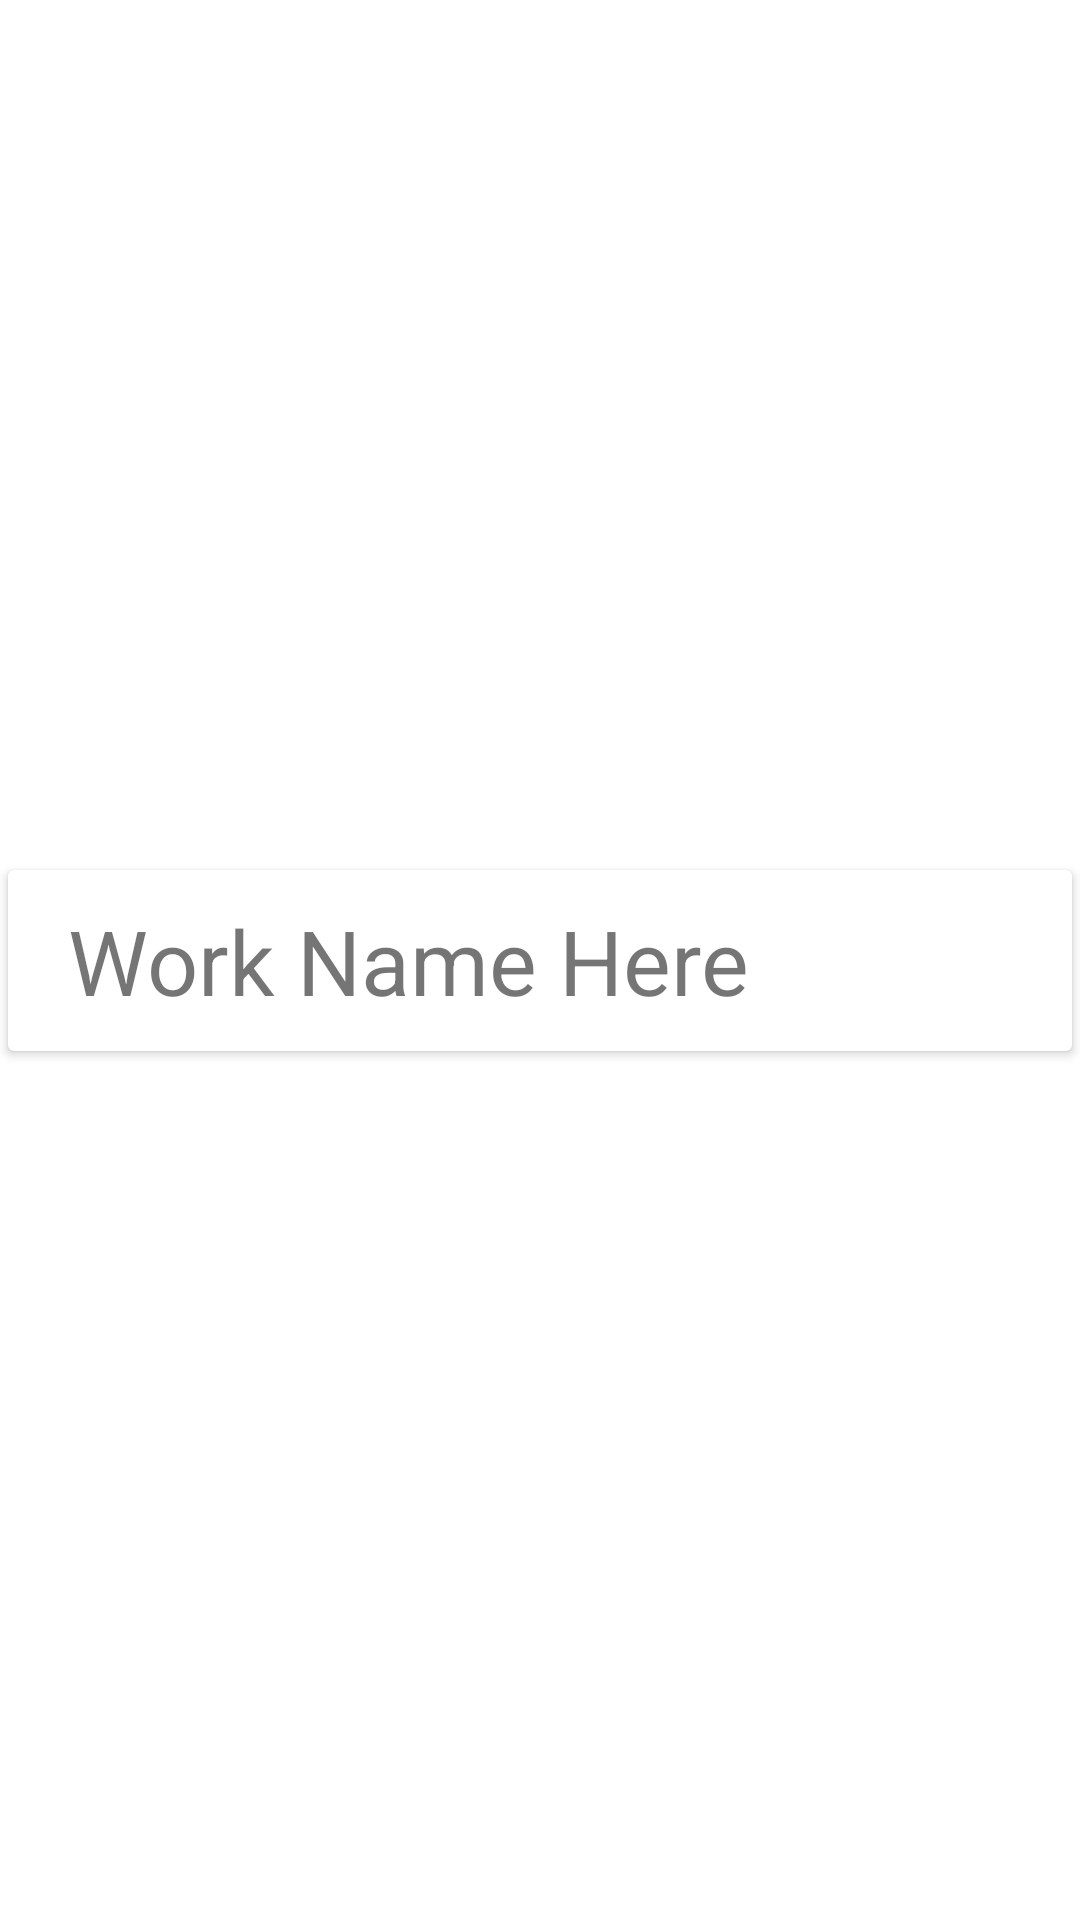

This screen was rendered from an Android layout file. Write that file and the resources it references.
<!-- AndroidManifest.xml: application theme Theme.ManagerApp -->
<!-- res/layout/object_todayworksite.xml -->
<?xml version="1.0" encoding="utf-8"?>
<androidx.constraintlayout.widget.ConstraintLayout xmlns:android="http://schemas.android.com/apk/res/android"
    xmlns:app="http://schemas.android.com/apk/res-auto"
    xmlns:tools="http://schemas.android.com/tools"
    android:layout_width="match_parent"
    android:layout_height="wrap_content"
    android:orientation="horizontal">

    <androidx.cardview.widget.CardView
        android:id="@+id/obj_todayworksite_card"
        android:layout_width="0dp"
        android:layout_height="wrap_content"
        app:cardBackgroundColor="@color/white"
        app:cardCornerRadius="2dp"
        app:cardUseCompatPadding="true"
        app:layout_constraintBottom_toBottomOf="parent"
        app:layout_constraintEnd_toEndOf="parent"
        app:layout_constraintStart_toStartOf="parent"
        app:layout_constraintTop_toTopOf="parent">

        <TextView
            android:id="@+id/obj_todayworksite_tv_workName"
            android:layout_width="wrap_content"
            android:layout_height="wrap_content"
            android:layout_marginLeft="20dp"
            android:layout_marginTop="10dp"
            android:layout_marginBottom="10dp"
            android:text="Work Name Here"
            android:textSize="30sp" />
    </androidx.cardview.widget.CardView>
</androidx.constraintlayout.widget.ConstraintLayout>
<!-- resources referenced by this layout -->
<resources>
  <color name="white">#FFFFFFFF</color>
  <style name="Theme.ManagerApp" parent="Theme.MaterialComponents.DayNight.DarkActionBar">
          
          <item name="colorPrimary">@color/bannercolor</item>
          <item name="colorPrimaryVariant">@color/appcolor</item>
          <item name="colorOnPrimary">@color/black</item>
          
          <item name="colorSecondary">@color/teal_200</item>
          <item name="colorSecondaryVariant">@color/teal_700</item>
          <item name="colorOnSecondary">@color/black</item>
          
          <item name="android:statusBarColor" tools:targetApi="l">?attr/colorPrimaryVariant</item>
          
      </style>
  <color name="bannercolor">#071A83</color>
  <color name="appcolor">#071A83</color>
  <color name="black">#FF000000</color>
  <color name="teal_200">#FF03DAC5</color>
  <color name="teal_700">#FF018786</color>
</resources>
